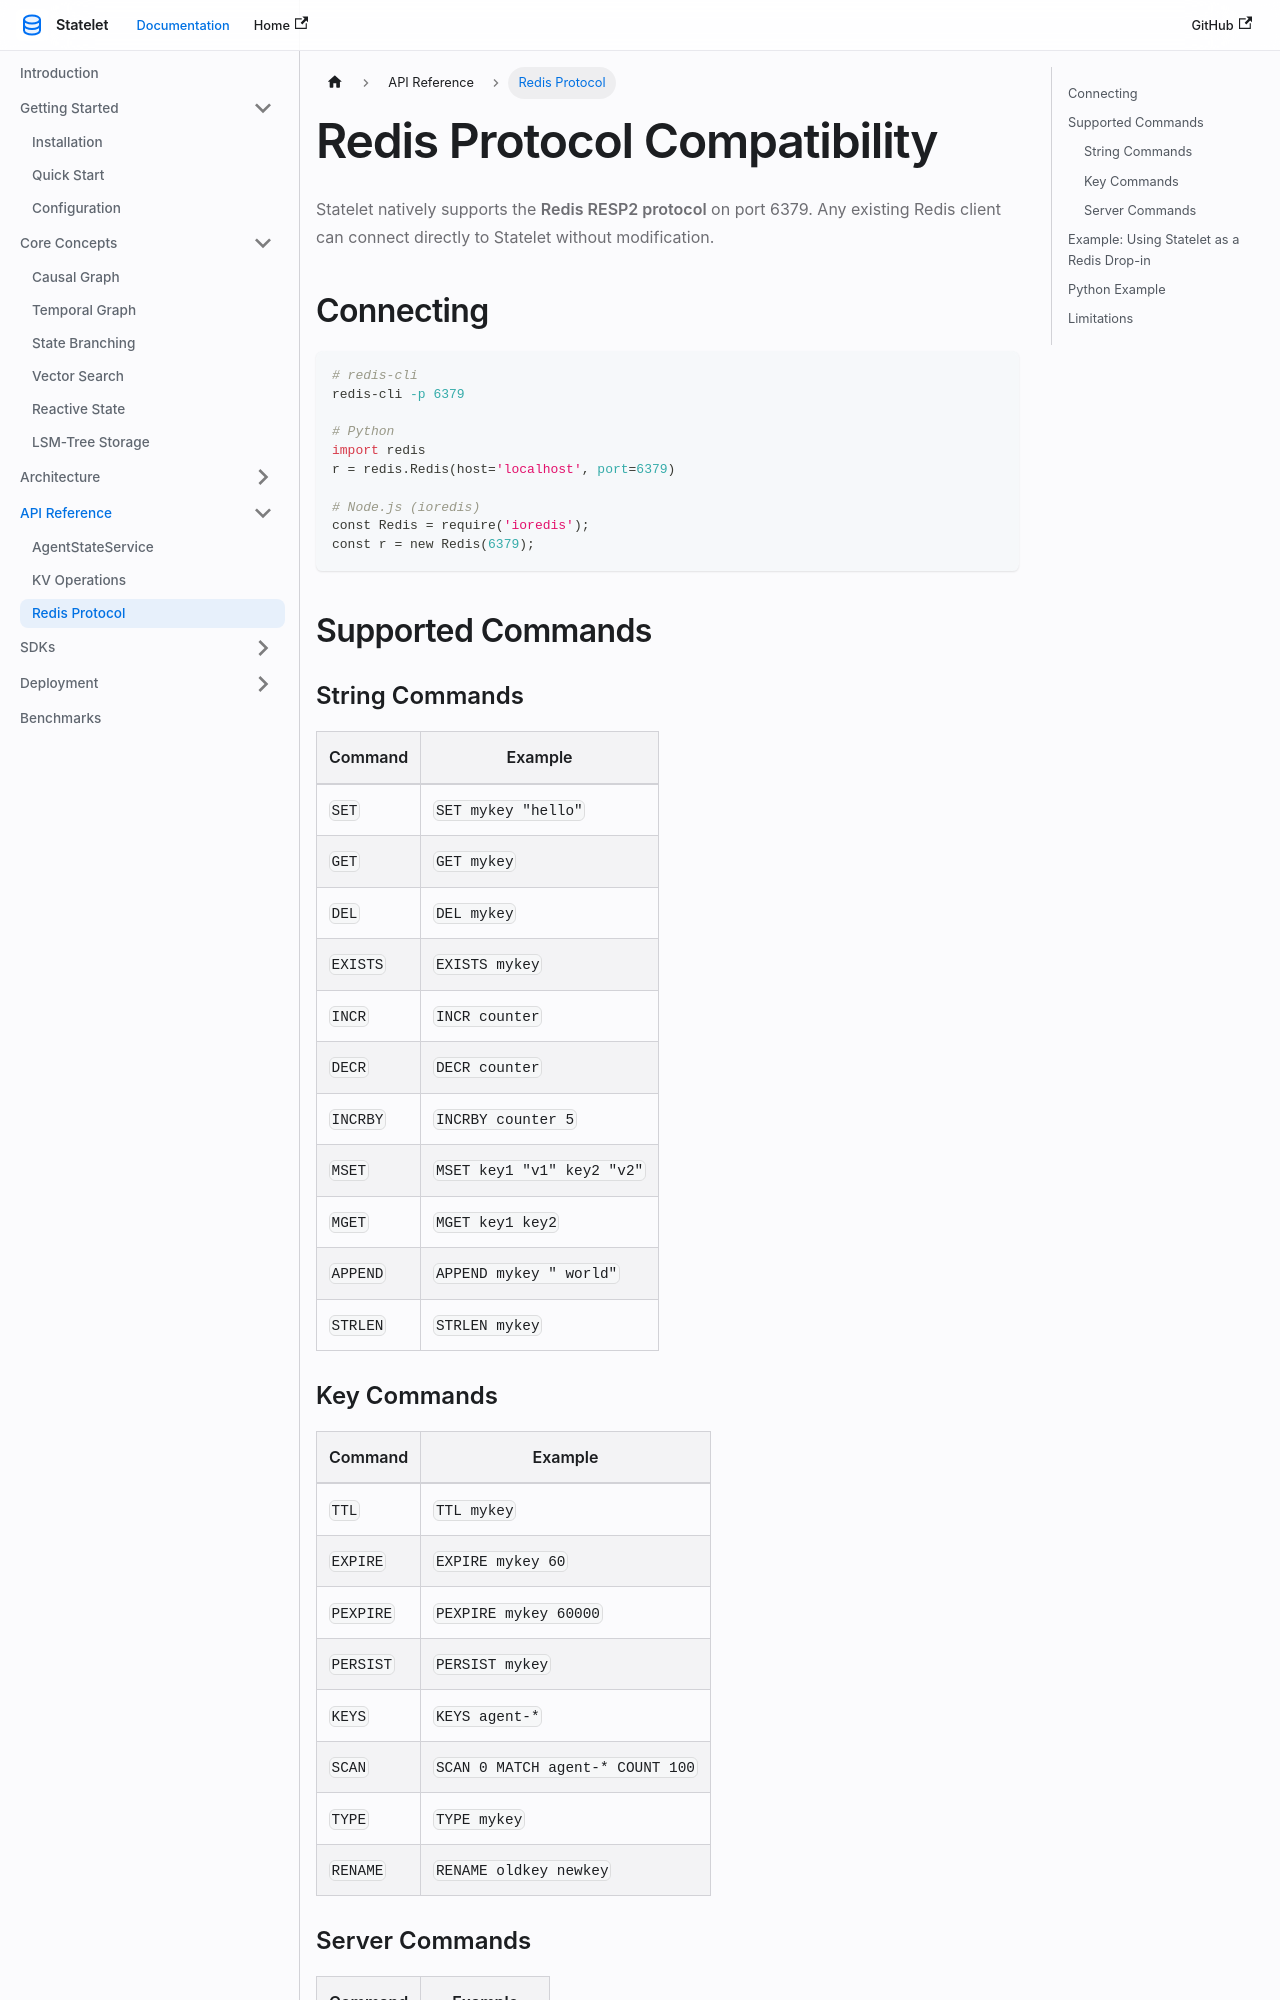

repository: stateletlab/stateletWeb · page: docs/api/redis-protocol/index.html · generator: docusaurus

---
sidebar_position: 3
title: Redis Protocol
---

# Redis Protocol Compatibility

Statelet natively supports the **Redis RESP2 protocol** on port 6379. Any existing Redis client can connect directly to Statelet without modification.

## Connecting

```bash
# redis-cli
redis-cli -p 6379

# Python
import redis
r = redis.Redis(host='localhost', port=6379)

# Node.js (ioredis)
const Redis = require('ioredis');
const r = new Redis(6379);
```

## Supported Commands

### String Commands

| Command | Example |
|---------|---------|
| `SET` | `SET mykey "hello"` |
| `GET` | `GET mykey` |
| `DEL` | `DEL mykey` |
| `EXISTS` | `EXISTS mykey` |
| `INCR` | `INCR counter` |
| `DECR` | `DECR counter` |
| `INCRBY` | `INCRBY counter 5` |
| `MSET` | `MSET key1 "v1" key2 "v2"` |
| `MGET` | `MGET key1 key2` |
| `APPEND` | `APPEND mykey " world"` |
| `STRLEN` | `STRLEN mykey` |

### Key Commands

| Command | Example |
|---------|---------|
| `TTL` | `TTL mykey` |
| `EXPIRE` | `EXPIRE mykey 60` |
| `PEXPIRE` | `PEXPIRE mykey 60000` |
| `PERSIST` | `PERSIST mykey` |
| `KEYS` | `KEYS agent-*` |
| `SCAN` | `SCAN 0 MATCH agent-* COUNT 100` |
| `TYPE` | `TYPE mykey` |
| `RENAME` | `RENAME oldkey newkey` |
